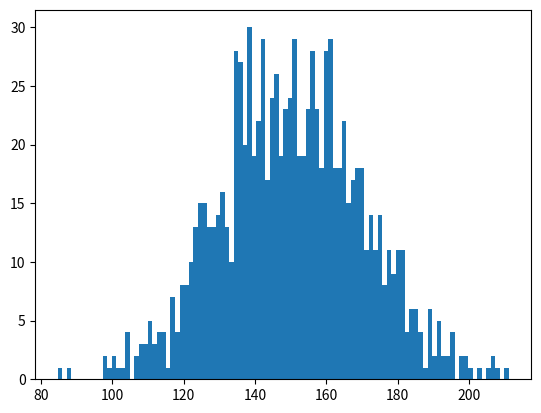

Write the Python code that produced this figure.
# -*- coding: utf-8 -*-
"""
Created on Mon Feb  4 15:31:14 2019

@author: Admin
"""

import numpy as np
import matplotlib.pyplot as plt



data=np.random.normal(150,20,1000)

plt.hist(data,100)
print("Standard deviation is :{}".format(np.std(data)))

print("Variance is :{}".format(np.var(data)))



